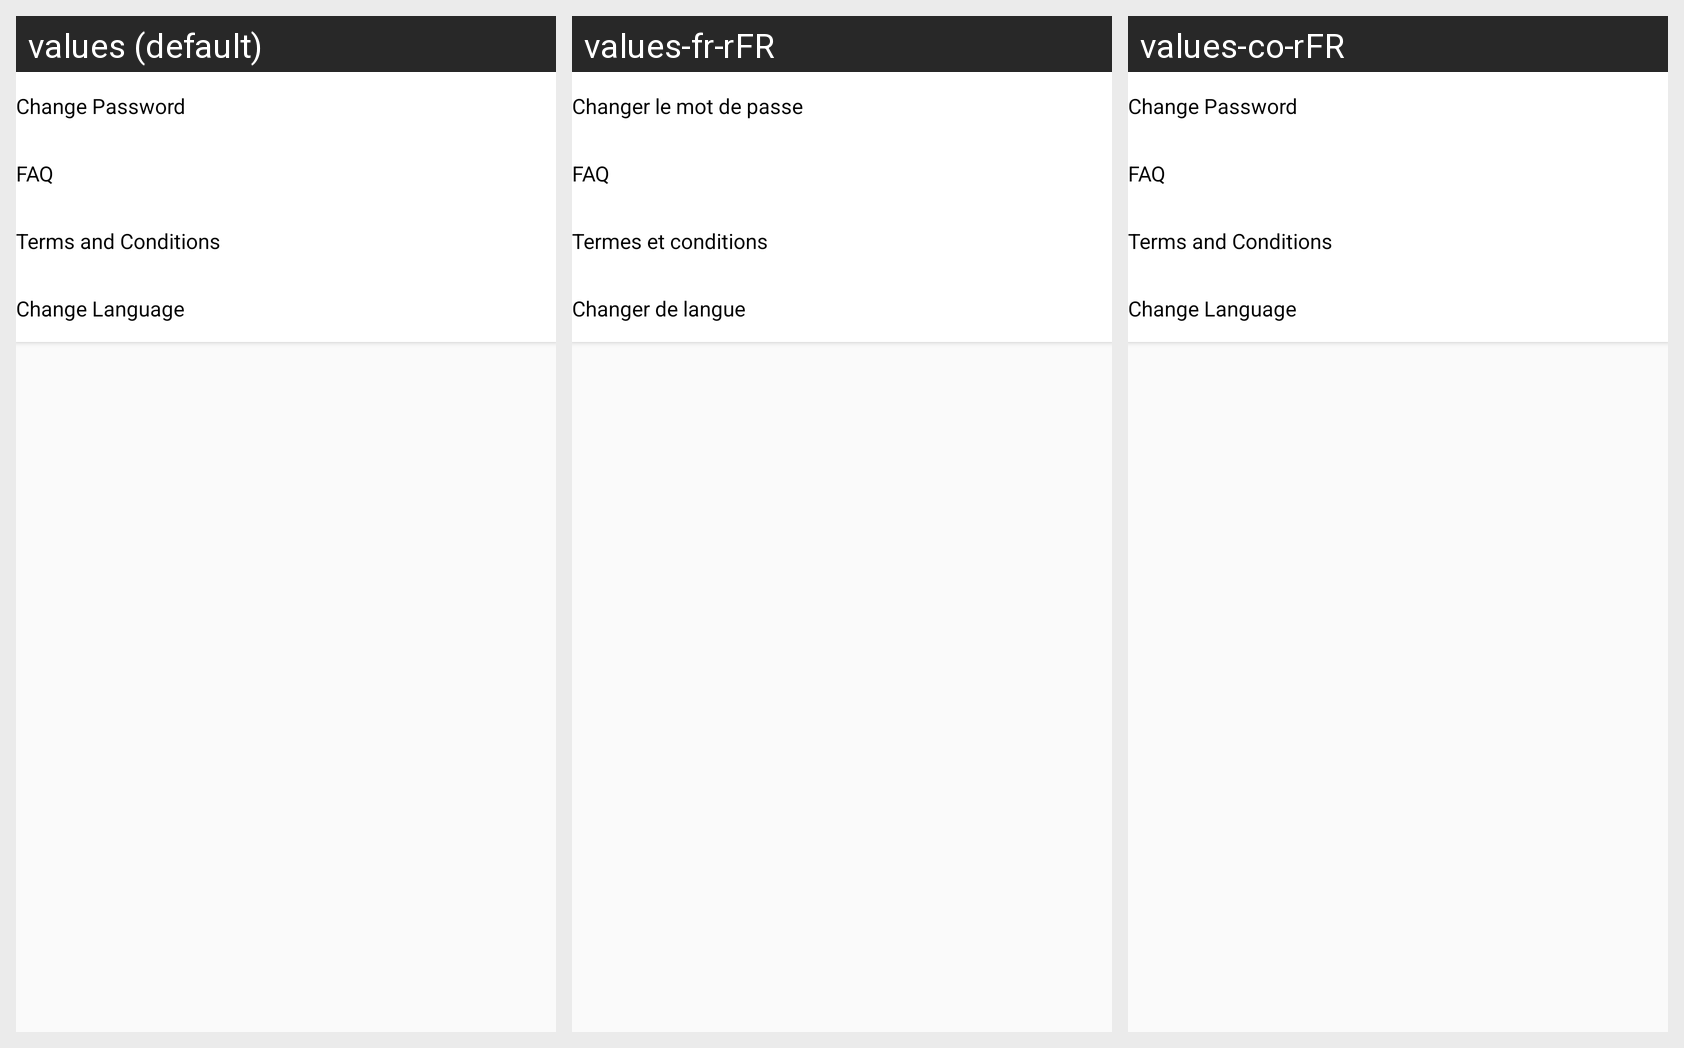

This grid shows one Android layout under several languages. Give, for every string resource on the screen, its name, the default text and each shown locale's text.
Android screen res/layout/activity_setting.xml rendered under 3 locales, left to right: values (default), values-fr-rFR, values-co-rFR. Device: Nexus 5 (rendered at 1080×1920; each locale shown at half size, 540×960, under a caption strip naming it); theme AppTheme.
Strings drawn on this screen, with the default value and each locale's value (text and hints the layout hard-codes, and strings that could not be matched under every locale, appear in the picture but are not listed):

change_password
  values: Change Password
  values-fr-rFR: Changer le mot de passe
  values-co-rFR: Change Password

faq
  values: FAQ
  values-fr-rFR: FAQ
  values-co-rFR: FAQ

terms_and_conditions
  values: Terms and Conditions
  values-fr-rFR: Termes et conditions
  values-co-rFR: Terms and Conditions

change_language
  values: Change Language
  values-fr-rFR: Changer de langue
  values-co-rFR: Change Language
